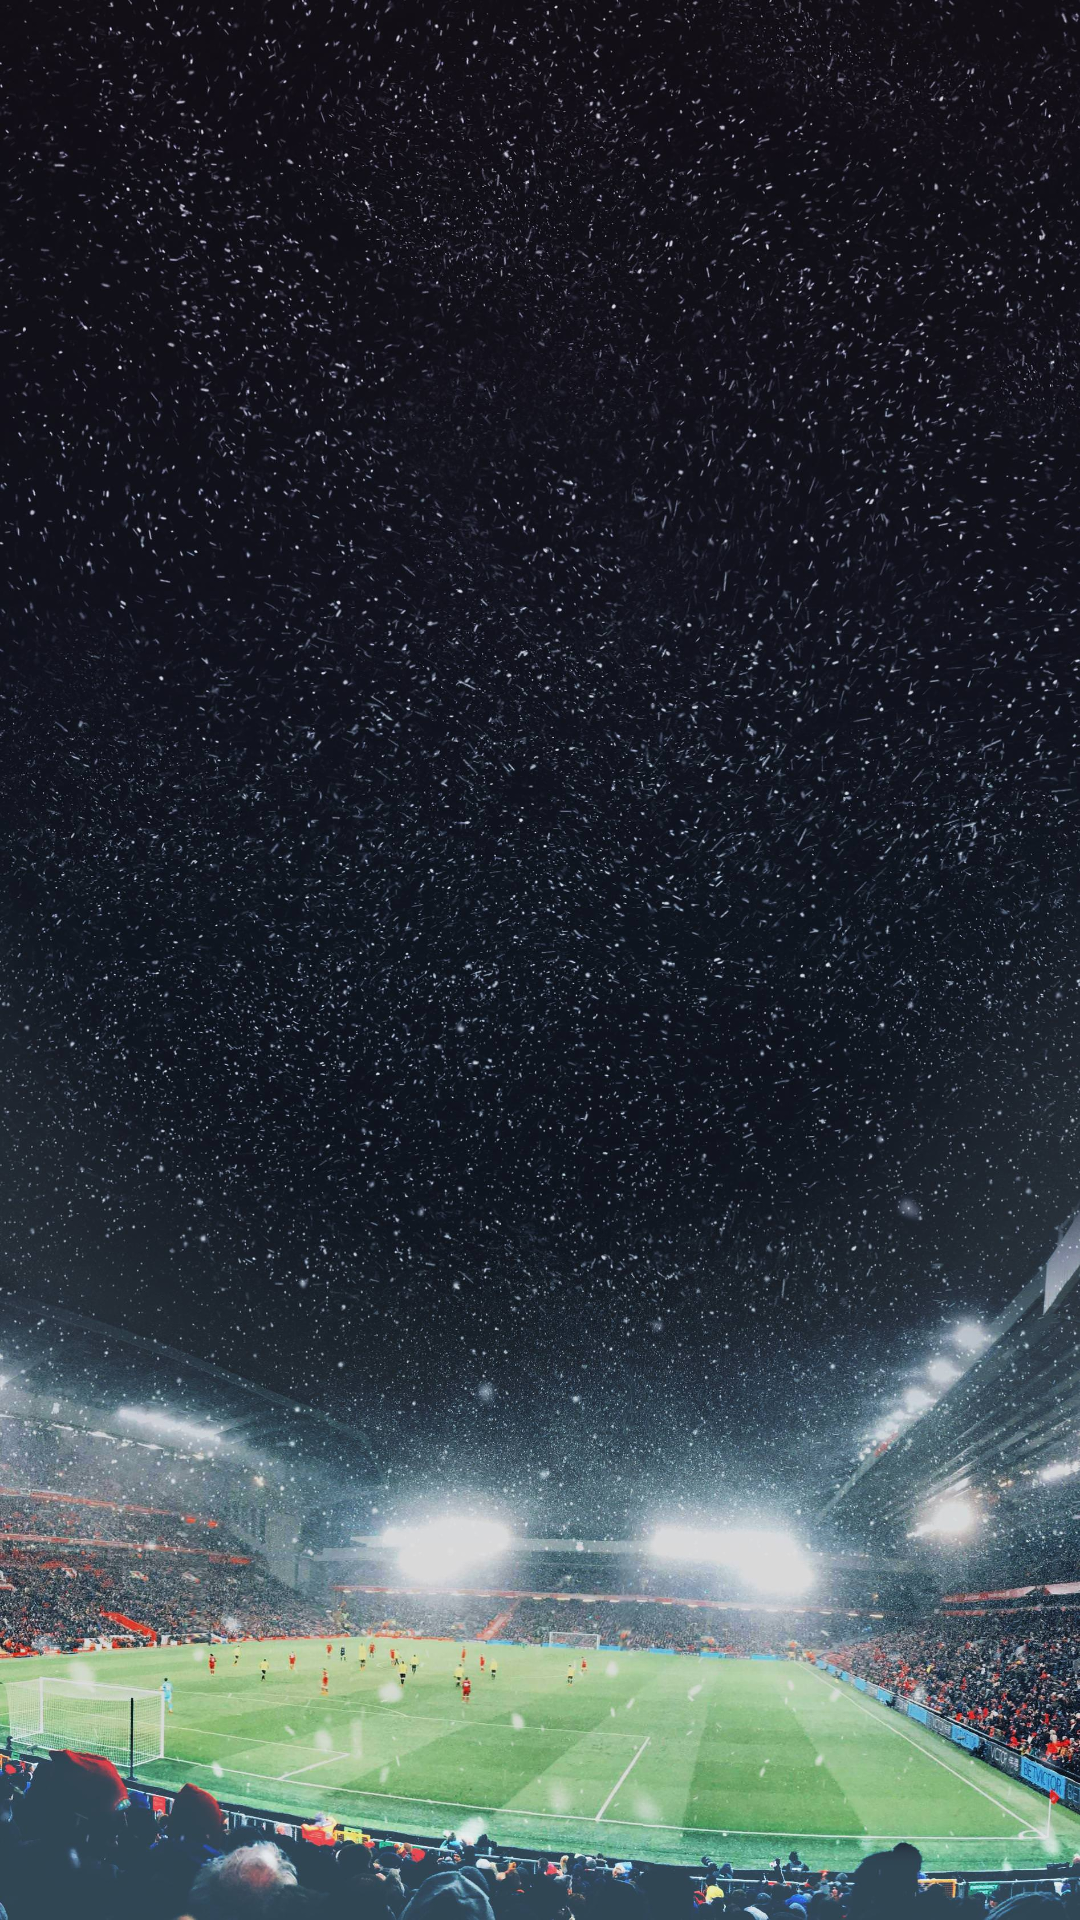

Android layout source for this screen:
<!-- AndroidManifest.xml: application theme Theme.APPFootBall -->
<!-- res/layout/activity_main.xml -->
<?xml version="1.0" encoding="utf-8"?>
<RelativeLayout
    xmlns:android="http://schemas.android.com/apk/res/android"
    xmlns:app="http://schemas.android.com/apk/res-auto"
    xmlns:tools="http://schemas.android.com/tools"
    android:layout_width="match_parent"
    android:layout_height="match_parent"
    tools:context=".view.MainActivity"
    android:padding="10dp"
    android:background="@drawable/home_wall">

    <ProgressBar
        android:id="@+id/progressBar"
        android:layout_width="wrap_content"
        android:layout_height="wrap_content"
        android:layout_centerInParent="true"
        android:indeterminateDrawable="@drawable/bg_pb"/>

    <TextView
        android:visibility="gone"
        android:id="@+id/tvHome"
        android:layout_width="wrap_content"
        android:layout_height="wrap_content"
        android:layout_centerHorizontal="true"
        android:layout_marginTop="25dp"
        android:text="@string/home"
        android:textColor="@color/white"
        android:textSize="70dp"
        android:textStyle="bold" />

    <androidx.recyclerview.widget.RecyclerView
        android:visibility="gone"
        android:id="@+id/rcvHome"
        android:layout_width="match_parent"
        android:layout_height="match_parent"
        android:layout_below="@+id/tvHome"
        android:layout_marginTop="5dp" />




</RelativeLayout>
<!-- resources referenced by this layout -->
<resources>
  <color name="white">#FFFFFFFF</color>
  <!-- drawable home_wall: jpg bitmap (drawable, 833437 bytes) -->
  <string name="home">HOME</string>
  <style name="Theme.APPFootBall" parent="Theme.MaterialComponents.Light.NoActionBar">
          
          <item name="colorPrimary">@color/purple_500</item>
          <item name="colorPrimaryVariant">@color/purple_700</item>
          <item name="colorOnPrimary">@color/white</item>
          
          <item name="colorSecondary">@color/teal_200</item>
          <item name="colorSecondaryVariant">@color/teal_700</item>
          <item name="colorOnSecondary">@color/black</item>
          
          <item name="android:statusBarColor" tools:targetApi="l">?attr/colorPrimaryVariant</item>
          
          <item name="android:textColorPrimary">@color/textColorPrimary</item>
      </style>
  <color name="purple_500">#FF6200EE</color>
  <color name="purple_700">#FF3700B3</color>
  <color name="teal_200">#FF03DAC5</color>
  <color name="teal_700">#FF018786</color>
  <color name="black">#FF000000</color>
  <color name="textColorPrimary">#442C2E</color>
</resources>
